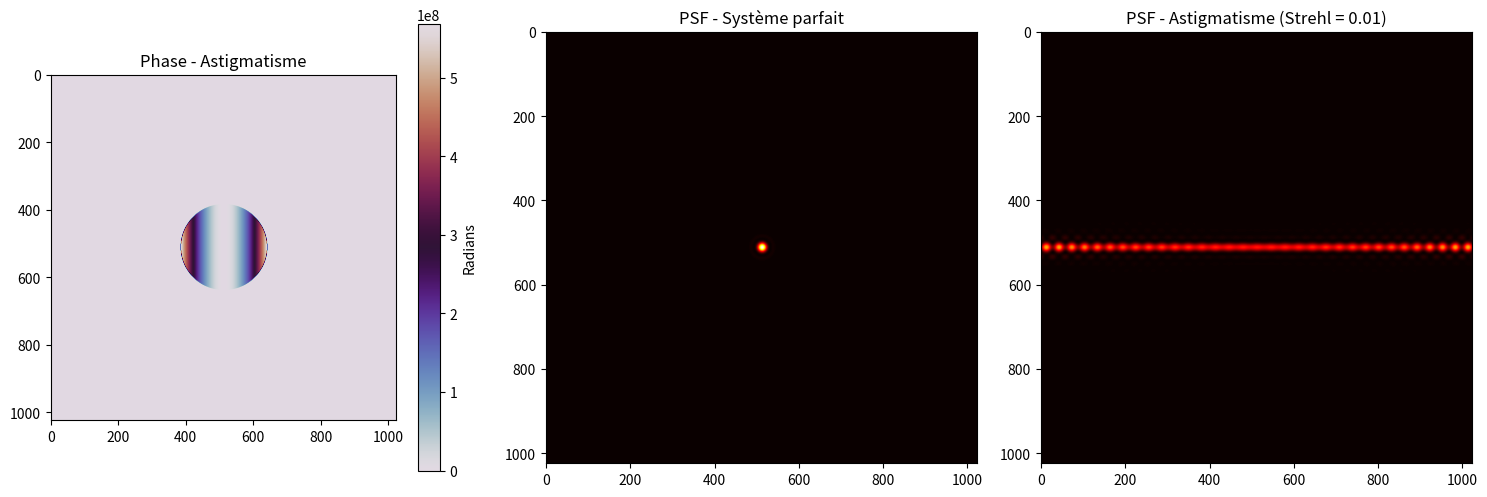
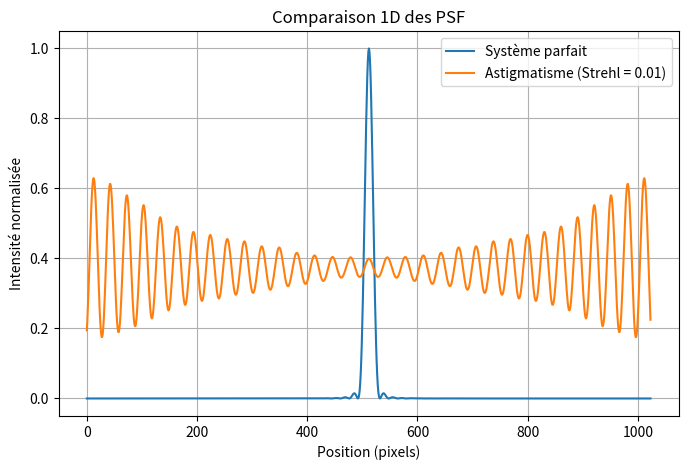

The script that saved these images, in order:
import numpy as np
import matplotlib.pyplot as plt
from scipy.fft import fft2, fftshift
from scipy.signal import windows

# Paramètres
N = 1024  # Taille de la grille
pupil_radius = 128  # Rayon de la pupille (en pixels)
lambda_ = 550e-9  # Longueur d'onde (m)
k = 2 * np.pi / lambda_  # Nombre d'onde

# Grille de coordonnées
x = np.linspace(-N/2, N/2, N)
y = np.linspace(-N/2, N/2, N)
X, Y = np.meshgrid(x, y)

# Pupille circulaire centrée
pupil = (X**2 + Y**2) <= pupil_radius**2

# Fenêtre de pondération (Hanning) pour atténuer les discontinuités aux bords
window = windows.hann(N)
window = window[:, np.newaxis] * window[np.newaxis, :]  # Fenêtre 2D
pupil_windowed = pupil * window

# --- Système parfait (sans aberration) ---
phase_perfect = np.zeros((N, N), dtype=np.float64)
U_perfect = pupil_windowed.astype(complex) * np.exp(1j * phase_perfect)

# --- Système avec astigmatisme ---
rho = np.sqrt(X**2 + Y**2) / pupil_radius
rho[pupil == False] = 0
theta = np.arctan2(Y, X)

A_a = 50 * k  # Amplitude de l'astigmatisme
astigmatism_phase = np.zeros((N, N), dtype=np.float64)
astigmatism_phase[pupil] = A_a * (rho[pupil]**2) * np.cos(theta[pupil])**2
U_astigmatism = pupil_windowed.astype(complex) * np.exp(1j * astigmatism_phase)

# --- Zéro-padding ---
pad_factor = 4
U_padded_perfect = np.zeros((pad_factor*N, pad_factor*N), dtype=complex)
U_padded_perfect[N//2:N//2+N, N//2:N//2+N] = U_perfect
U_padded_astigmatism = np.zeros((pad_factor*N, pad_factor*N), dtype=complex)
U_padded_astigmatism[N//2:N//2+N, N//2:N//2+N] = U_astigmatism

# --- Calcul des PSF ---
PSF_perfect = np.abs(fftshift(fft2(U_padded_perfect)))**2
PSF_astigmatism = np.abs(fftshift(fft2(U_padded_astigmatism)))**2

# --- Calcul du rapport de Strehl ---
strehl_astigmatism = PSF_astigmatism.max() / PSF_perfect.max()
print(f"Rapport de Strehl (Astigmatisme) : {strehl_astigmatism:.3f}")

# --- Normalisation pour affichage ---
PSF_perfect /= PSF_perfect.max()
PSF_astigmatism /= PSF_astigmatism.max()

# --- Extraction de la partie centrale ---
center = pad_factor*N // 2
half_width = N // 2
PSF_center_perfect = PSF_perfect[center-half_width:center+half_width, center-half_width:center+half_width]
PSF_center_astigmatism = PSF_astigmatism[center-half_width:center+half_width, center-half_width:center+half_width]

# --- Affichage avec échelle adaptée ---
fig, axs = plt.subplots(1, 3, figsize=(15, 5))

# Phase
im0 = axs[0].imshow(astigmatism_phase, cmap='twilight')
axs[0].set_title('Phase - Astigmatisme')
plt.colorbar(im0, ax=axs[0], label='Radians')

# PSF (échelle adaptée)
vmin, vmax = 1e-4, 1  # Limites pour éviter la saturation
axs[1].imshow(PSF_center_perfect, cmap='hot', vmin=vmin, vmax=vmax)
axs[1].set_title('PSF - Système parfait')
axs[2].imshow(PSF_center_astigmatism, cmap='hot', vmin=vmin, vmax=vmax)
axs[2].set_title(f'PSF - Astigmatisme (Strehl = {strehl_astigmatism:.2f})')

plt.tight_layout()
plt.show()

# --- Comparaison 1D des PSF ---
plt.figure(figsize=(8, 5))
plt.plot(PSF_center_perfect[N//2, :], label='Système parfait')
plt.plot(PSF_center_astigmatism[N//2, :], label=f'Astigmatisme (Strehl = {strehl_astigmatism:.2f})')
plt.title('Comparaison 1D des PSF')
plt.xlabel('Position (pixels)')
plt.ylabel('Intensité normalisée')
plt.legend()
plt.grid()
plt.show()
